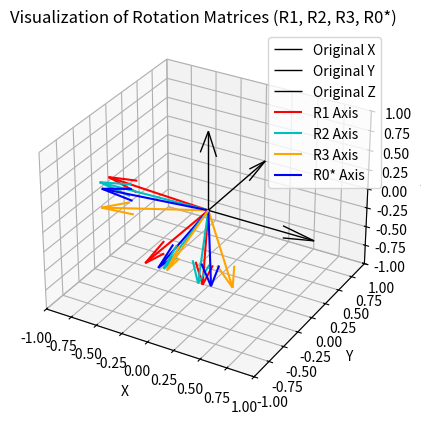

The script that saved this image:
"""
study mateiral recommendation:
    2016 ICRA SLAM tutorial 
[redacted]
"""

import numpy as np

import matplotlib.pyplot as plt
from mpl_toolkits.mplot3d import Axes3D

def create_rotation_matrix(roll, pitch, yaw, rotmatname="R"):

    #
    # change this values for various experiements 
    init_bias_roll = np.deg2rad(180)
    init_bias_pitch = np.deg2rad(90)
    init_bias_yaw = np.deg2rad(10)
    #

    roll += init_bias_roll
    pitch += init_bias_pitch
    yaw += init_bias_yaw

    R_x = np.array([[1, 0, 0],
                    [0, np.cos(roll), -np.sin(roll)],
                    [0, np.sin(roll), np.cos(roll)]])
    
    R_y = np.array([[np.cos(pitch), 0, np.sin(pitch)],
                    [0, 1, 0],
                    [-np.sin(pitch), 0, np.cos(pitch)]])
    
    R_z = np.array([[np.cos(yaw), -np.sin(yaw), 0],
                    [np.sin(yaw), np.cos(yaw), 0], 
                    [0, 0, 1]])
    
    R = np.dot(R_z, np.dot(R_y, R_x))

    print(f"{rotmatname}: \n {R}")

    return R

# Generate samples R1, R2, R3
roll1, pitch1, yaw1 = np.deg2rad(12.0), np.deg2rad(3.0), np.deg2rad(1.5)
roll2, pitch2, yaw2 = np.deg2rad(-1.0), np.deg2rad(5.5), np.deg2rad(-2.0)
roll3, pitch3, yaw3 = np.deg2rad(3.5), np.deg2rad(-12.5), np.deg2rad(4.0)

R1 = create_rotation_matrix(roll1, pitch1, yaw1, "R1")
R2 = create_rotation_matrix(roll2, pitch2, yaw2, "R2")
R3 = create_rotation_matrix(roll3, pitch3, yaw3, "R3")


# Initial solution
R0 = np.eye(3)
# R0 = R1.copy()

# rotation matrix to tangent space
def log_map(dR):
    # see https://en.wikipedia.org/wiki/Axis%E2%80%93angle_representation#Log_map_from_SO(3)_to_%F0%9D%94%B0%F0%9D%94%AC(3)
    angleaxis = np.arccos((np.trace(dR) - 1) / 2)
    if np.sin(angleaxis) == 0:
        return np.zeros((3, 3))

    k = (angleaxis / (2 * np.sin(angleaxis)))
    return k * (dR - dR.T)

def unskew(skew_mat):
    assert skew_mat.shape == (3, 3), "Input must be a 3x3 matrix"
    x = skew_mat[2, 1]
    y = skew_mat[0, 2]
    z = skew_mat[1, 0]
    return np.array([x, y, z])

# tangent space to rotation matrix
def exp_map(omega):
    theta = np.linalg.norm(omega)
    if theta < 1e-10:
        return np.eye(3)
    omega_hat = omega / theta
    omega_cross = np.array([[0, -omega_hat[2], omega_hat[1]],
                            [omega_hat[2], 0, -omega_hat[0]],
                            [-omega_hat[1], omega_hat[0], 0]])
    return np.eye(3) + np.sin(theta) * omega_cross + (1 - np.cos(theta)) * np.dot(omega_cross, omega_cross)

print(" ")

# Iterative Gauss-Newton opt
max_iters = 300
tolerance = 1e-6

for i in range(max_iters):
    H = np.zeros((3, 3))
    b = np.zeros(3)
    
    for R_i in [R1, R2, R3]:
        e_i = unskew(log_map(np.dot(R0.T, R_i)))  # residual
        J_i = -1*np.eye(3)  # approx. to -I
        """
        Derivation (why -I)
            see https://gsk1m.github.io/slam/2024/08/24/rot-avg1.html
        """

        H += J_i.T @ J_i 
        b += J_i.T @ e_i 
    
    # solve the normal equation H * dtheta = -b 
    dtheta = np.linalg.solve(H, -b)
    
    print(f"iter {i}: dtheta: {dtheta}")
    if np.linalg.norm(dtheta) < tolerance:
        print(f"The solution converged. terminate the GN opt at iteration {i}\n")
        break
    
    # update R0 
    R0 = R0 @ exp_map(dtheta)

    # check SO(3)ness: make det = 1
    U, _, Vt = np.linalg.svd(R0)
    R0 = np.dot(U, Vt)
    if np.linalg.det(R0) < 0:
        U[:, -1] *= -1
        R0 = np.dot(U, Vt)

R0_star = R0

print("The optimized averaged rotation R0*:")
print(R0_star)


#
# Visualize the reults
# 
def plot_rotation(R, color, label, ax):
    origin = np.zeros(3)
    for i in range(3):
        vec = R[:, i]
        ax.quiver(origin[0], origin[1], origin[2], vec[0], vec[1], vec[2], 
                  color=color[i], length=1.0, normalize=True, label=f"{label} Axis" if i == 0 else "")

fig = plt.figure()
ax = fig.add_subplot(111, projection='3d')

# frame axis with black color
ax.quiver(0, 0, 0, 1, 0, 0, color='k', linewidth=1, label='Original X')
ax.quiver(0, 0, 0, 0, 1, 0, color='k', linewidth=1, label='Original Y')
ax.quiver(0, 0, 0, 0, 0, 1, color='k', linewidth=1, label='Original Z')

# R1, R2, R3, R0_star 
plot_rotation(R1, ['r', 'r', 'r'], 'R1', ax)
plot_rotation(R2, ['c', 'c', 'c'], 'R2', ax)
plot_rotation(R3, ['orange', 'orange', 'orange'], 'R3', ax)
plot_rotation(R0_star, ['blue', 'blue', 'blue'], 'R0*', ax)

ax.set_xlim([-1, 1])
ax.set_ylim([-1, 1])
ax.set_zlim([-1, 1])
ax.set_xlabel('X')
ax.set_ylabel('Y')
ax.set_zlabel('Z')
ax.set_title('Visualization of Rotation Matrices (R1, R2, R3, R0*)')
ax.legend()

plt.show()
